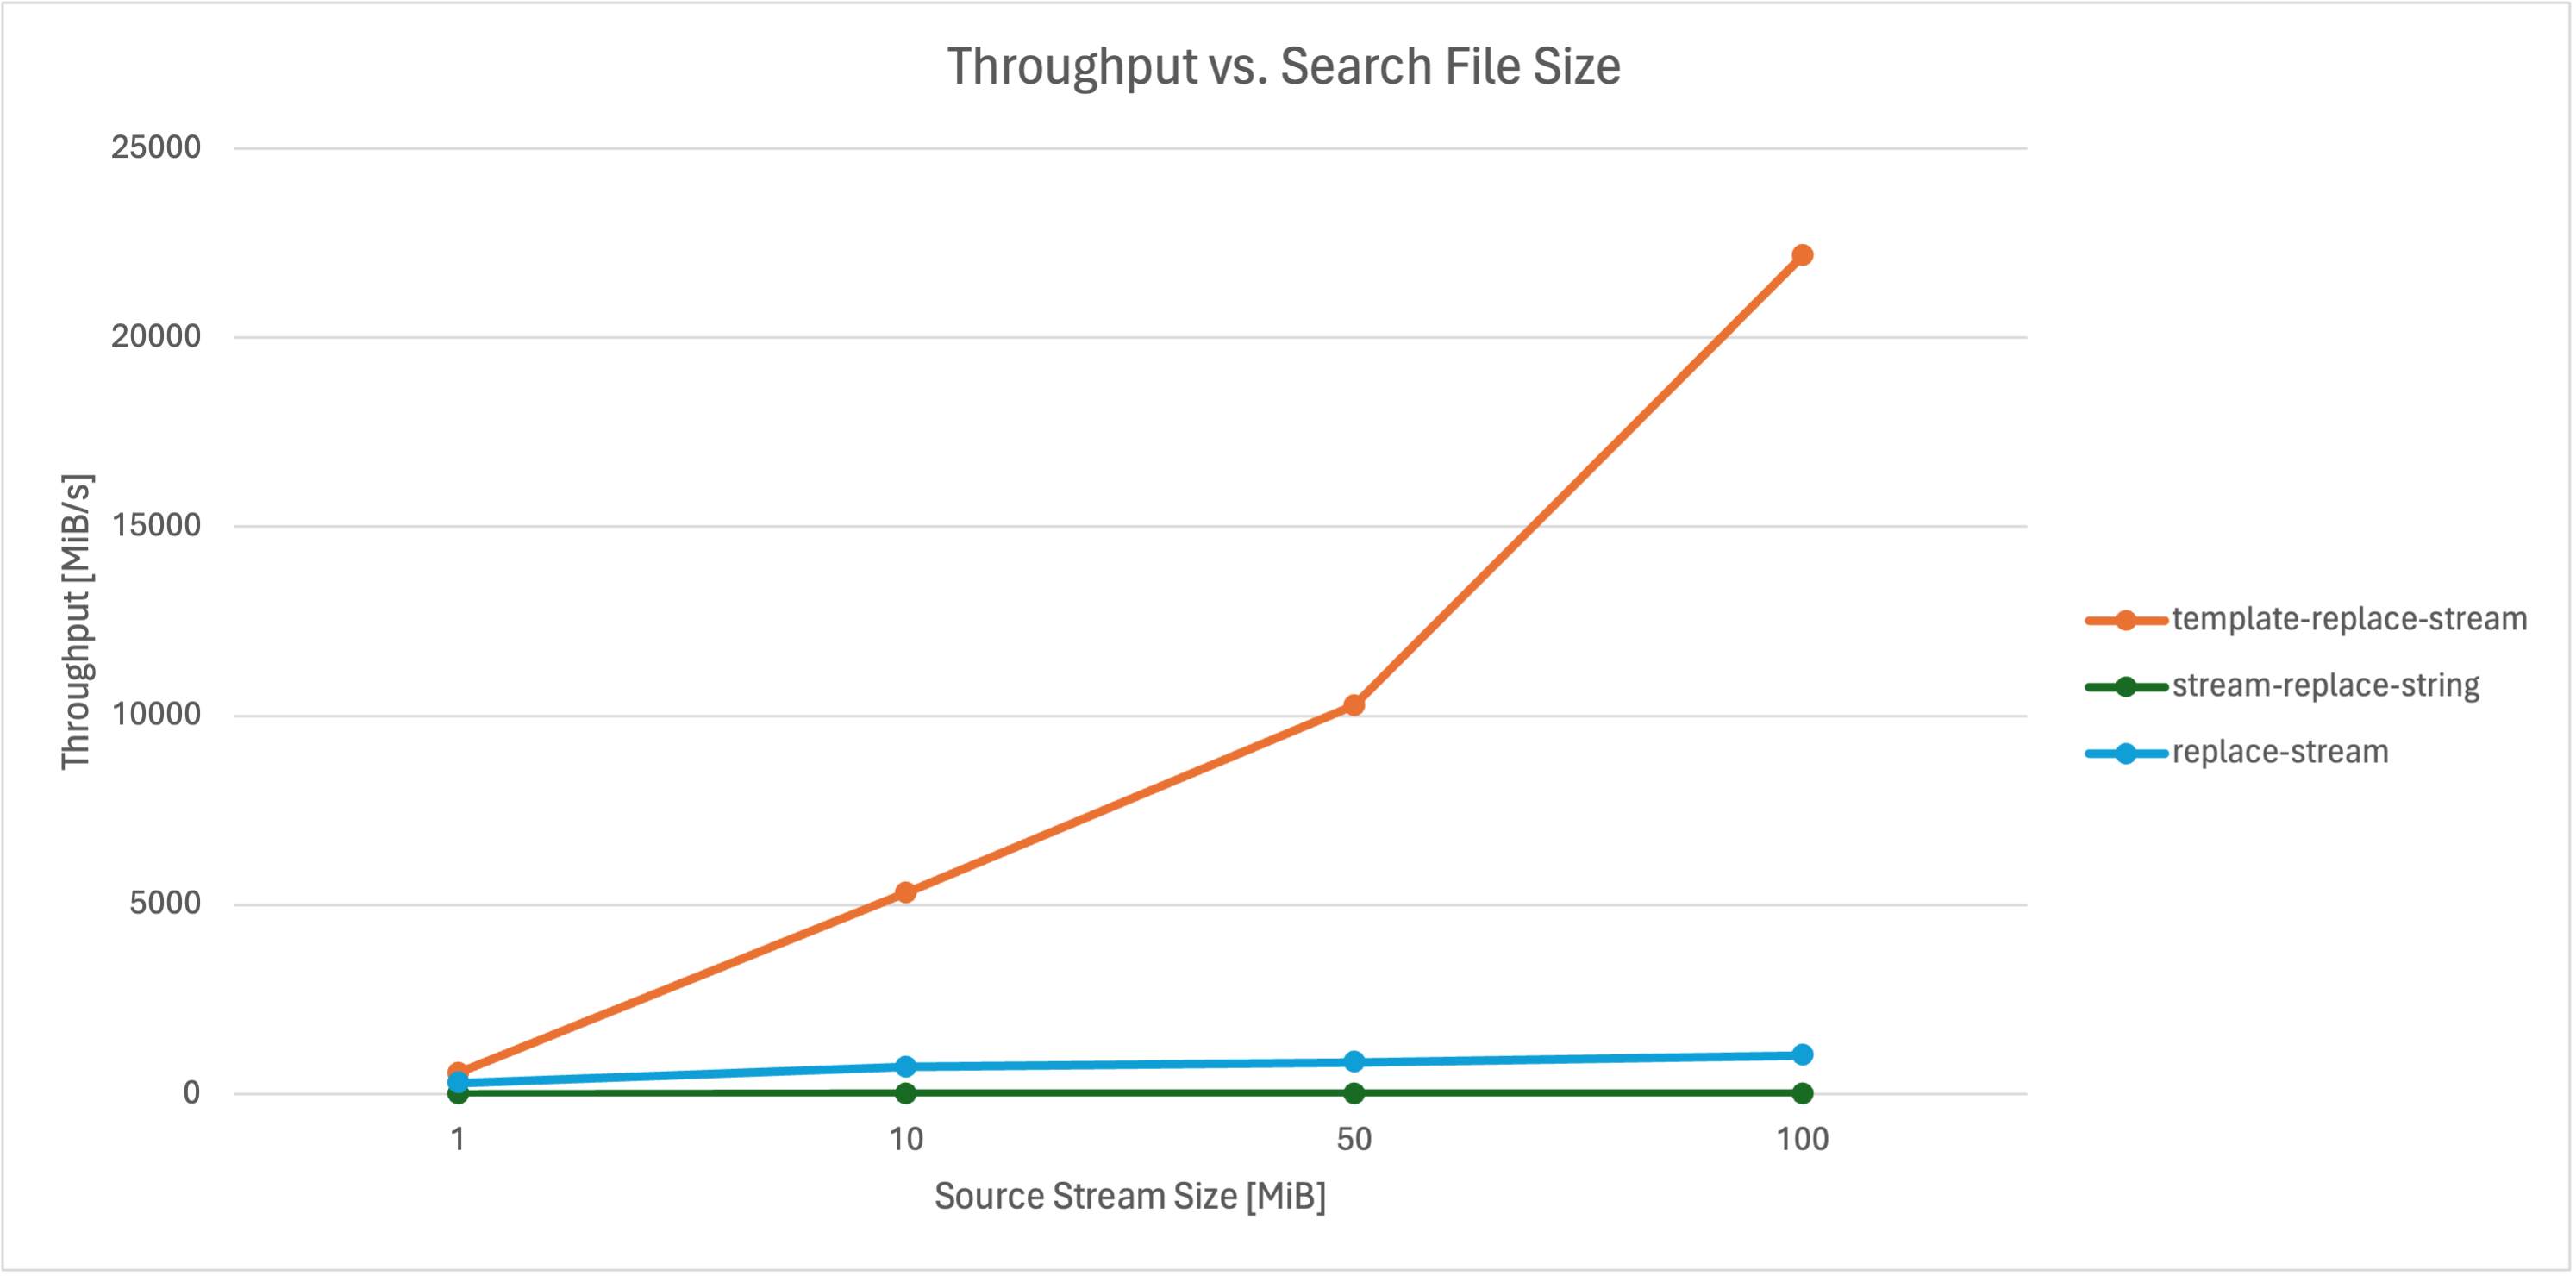

The file beside this chart, header and first rows:
size-in-mib, native, template-replace-stream, stream-replace-string, replace-stream
1, 71.68, 550, 6.059, 291.7
10, 11127, 5314, 6.813, 708.8
50, 53725, 10274, 6.916, 831.7
100, 109880, 22173, 6.885, 1025
